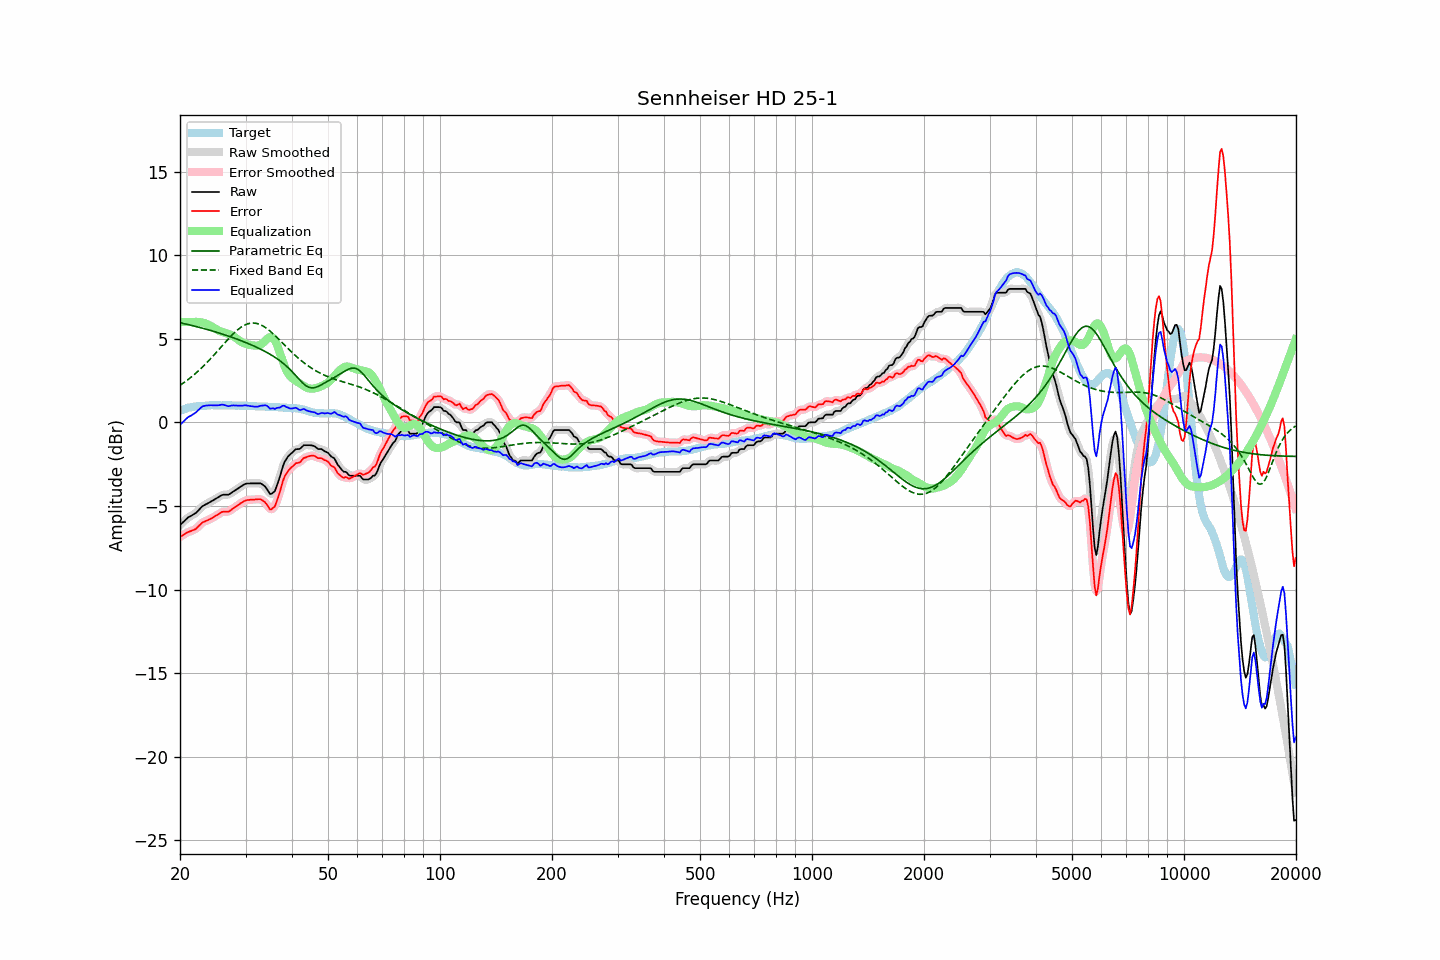

Values plotted in this chart, from the file beside it:
frequency, raw, error, smoothed, error_smoothed, equalization, parametric_eq, fixed_band_eq, equalized_raw, equalized_smoothed, target
20.00, -6.15, -6.85, -6.16, -6.85, 6.00, 5.96, 2.21, -0.15, -0.16, 0.70
20.20, -6.06, -6.80, -6.06, -6.79, 6.00, 5.94, 2.28, -0.06, -0.06, 0.74
20.40, -5.97, -6.74, -5.96, -6.73, 6.00, 5.91, 2.34, 0.03, 0.04, 0.77
20.61, -5.87, -6.67, -5.87, -6.67, 6.00, 5.89, 2.41, 0.13, 0.13, 0.80
20.81, -5.78, -6.62, -5.78, -6.62, 6.00, 5.87, 2.48, 0.22, 0.22, 0.84
21.02, -5.69, -6.57, -5.70, -6.57, 6.00, 5.85, 2.56, 0.31, 0.30, 0.88
21.23, -5.64, -6.53, -5.64, -6.53, 6.00, 5.83, 2.63, 0.36, 0.36, 0.89
21.44, -5.59, -6.50, -5.58, -6.49, 6.00, 5.80, 2.71, 0.41, 0.42, 0.91
21.66, -5.53, -6.46, -5.54, -6.46, 6.00, 5.78, 2.79, 0.47, 0.47, 0.93
21.87, -5.48, -6.41, -5.48, -6.41, 6.01, 5.75, 2.87, 0.53, 0.53, 0.94
22.09, -5.41, -6.36, -5.40, -6.35, 6.01, 5.73, 2.95, 0.60, 0.61, 0.96
22.31, -5.31, -6.26, -5.31, -6.27, 6.01, 5.71, 3.04, 0.70, 0.69, 0.95
22.54, -5.21, -6.18, -5.21, -6.17, 6.00, 5.68, 3.13, 0.79, 0.79, 0.96
22.76, -5.11, -6.08, -5.11, -6.08, 5.99, 5.65, 3.22, 0.88, 0.88, 0.97
22.99, -5.01, -5.98, -5.02, -6.00, 5.97, 5.63, 3.31, 0.96, 0.94, 0.97
23.22, -4.96, -5.94, -4.96, -5.94, 5.94, 5.60, 3.40, 0.98, 0.98, 0.98
23.45, -4.91, -5.90, -4.91, -5.90, 5.91, 5.58, 3.50, 1.00, 1.00, 0.99
23.69, -4.86, -5.86, -4.86, -5.86, 5.87, 5.55, 3.60, 1.01, 1.01, 1.00
23.92, -4.81, -5.82, -4.81, -5.82, 5.82, 5.52, 3.70, 1.02, 1.02, 1.01
24.16, -4.75, -5.77, -4.75, -5.78, 5.77, 5.49, 3.80, 1.02, 1.02, 1.02
24.40, -4.70, -5.73, -4.70, -5.72, 5.71, 5.47, 3.91, 1.02, 1.02, 1.03
24.65, -4.64, -5.66, -4.64, -5.66, 5.65, 5.44, 4.01, 1.01, 1.01, 1.02
24.89, -4.58, -5.60, -4.58, -5.61, 5.60, 5.41, 4.12, 1.02, 1.01, 1.02
25.14, -4.53, -5.55, -4.53, -5.55, 5.54, 5.38, 4.23, 1.01, 1.01, 1.02
25.39, -4.47, -5.49, -4.47, -5.48, 5.49, 5.35, 4.34, 1.02, 1.02, 1.02
25.65, -4.41, -5.43, -4.41, -5.42, 5.45, 5.32, 4.44, 1.04, 1.04, 1.02
25.91, -4.35, -5.36, -4.36, -5.38, 5.41, 5.29, 4.55, 1.06, 1.05, 1.01
26.16, -4.33, -5.35, -4.33, -5.35, 5.38, 5.26, 4.66, 1.05, 1.05, 1.02
26.43, -4.33, -5.35, -4.33, -5.35, 5.35, 5.23, 4.77, 1.02, 1.02, 1.02
26.69, -4.33, -5.35, -4.33, -5.35, 5.33, 5.19, 4.88, 1.00, 0.99, 1.02
26.96, -4.33, -5.35, -4.32, -5.33, 5.29, 5.16, 4.98, 0.96, 0.98, 1.02
27.23, -4.28, -5.30, -4.28, -5.29, 5.26, 5.13, 5.09, 0.98, 0.98, 1.02
27.50, -4.21, -5.22, -4.22, -5.23, 5.21, 5.10, 5.19, 1.00, 1.00, 1.01
27.77, -4.15, -5.15, -4.15, -5.16, 5.16, 5.06, 5.28, 1.01, 1.01, 1.00
28.05, -4.09, -5.09, -4.09, -5.09, 5.10, 5.03, 5.38, 1.01, 1.01, 1.00
28.33, -4.02, -5.01, -4.02, -5.02, 5.03, 4.99, 5.46, 1.01, 1.00, 0.99
28.62, -3.96, -4.96, -3.96, -4.95, 4.95, 4.96, 5.55, 0.99, 1.00, 1.00
28.90, -3.89, -4.89, -3.89, -4.89, 4.89, 4.92, 5.62, 1.00, 0.99, 1.00
29.19, -3.83, -4.82, -3.83, -4.83, 4.82, 4.88, 5.69, 0.99, 0.99, 0.99
29.48, -3.77, -4.77, -3.77, -4.76, 4.77, 4.84, 5.75, 1.00, 1.00, 1.00
29.78, -3.71, -4.71, -3.71, -4.71, 4.72, 4.81, 5.81, 1.01, 1.01, 1.00
30.08, -3.67, -4.67, -3.68, -4.67, 4.69, 4.77, 5.85, 1.02, 1.01, 1.00
30.38, -3.66, -4.65, -3.66, -4.65, 4.66, 4.73, 5.89, 1.00, 1.00, 0.99
30.68, -3.66, -4.64, -3.65, -4.64, 4.64, 4.69, 5.91, 0.98, 0.98, 0.98
30.99, -3.65, -4.62, -3.65, -4.63, 4.62, 4.65, 5.93, 0.97, 0.97, 0.97
31.30, -3.65, -4.62, -3.65, -4.62, 4.60, 4.60, 5.94, 0.95, 0.95, 0.97
31.61, -3.65, -4.62, -3.65, -4.62, 4.59, 4.56, 5.94, 0.94, 0.95, 0.97
31.93, -3.65, -4.61, -3.65, -4.61, 4.59, 4.52, 5.93, 0.94, 0.94, 0.96
32.24, -3.65, -4.60, -3.65, -4.60, 4.59, 4.47, 5.91, 0.94, 0.94, 0.95
32.57, -3.65, -4.60, -3.65, -4.59, 4.60, 4.43, 5.88, 0.95, 0.96, 0.95
32.89, -3.65, -4.60, -3.66, -4.61, 4.64, 4.38, 5.84, 0.99, 0.98, 0.95
33.22, -3.70, -4.64, -3.70, -4.64, 4.70, 4.33, 5.79, 1.00, 1.00, 0.94
33.55, -3.77, -4.71, -3.76, -4.71, 4.78, 4.28, 5.74, 1.01, 1.02, 0.94
33.89, -3.85, -4.79, -3.86, -4.80, 4.87, 4.23, 5.68, 1.03, 1.01, 0.94
34.23, -3.98, -4.92, -4.00, -4.93, 4.97, 4.18, 5.61, 0.99, 0.97, 0.94
34.57, -4.13, -5.06, -4.14, -5.07, 5.05, 4.13, 5.54, 0.92, 0.91, 0.93
34.92, -4.29, -5.21, -4.24, -5.16, 5.10, 4.07, 5.46, 0.81, 0.86, 0.93
35.27, -4.27, -5.19, -4.28, -5.20, 5.10, 4.01, 5.37, 0.83, 0.82, 0.92
35.62, -4.19, -5.10, -4.22, -5.14, 5.04, 3.96, 5.29, 0.85, 0.82, 0.91
35.97, -4.12, -5.03, -4.07, -4.98, 4.91, 3.89, 5.20, 0.79, 0.84, 0.91
... 635 more rows
